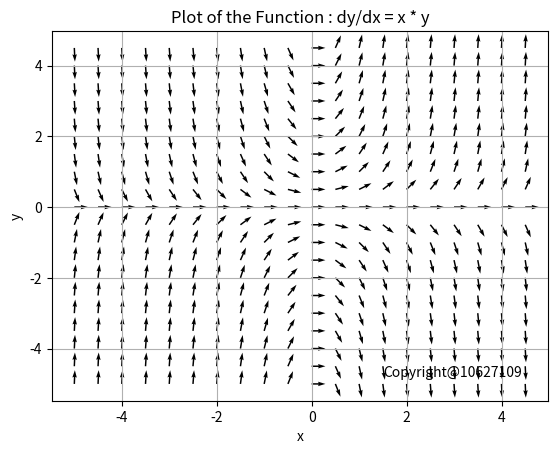

Here is the Python script that generated this plot:
import numpy as np
import matplotlib.pyplot as plt
from matplotlib.pyplot import cm

X = np.arange (-5, 5, 0.5 )
Y = np.arange (-5, 5, 0.5 )
x,y = np.meshgrid ( X, Y )

dy = x * y # 微分方程式 
dx = 1
norm = np.sqrt ( dx * dx + dy * dy ) # 正規化
dy = dy / norm
dx = dx / norm
plt.figure(1)
q = plt.quiver(x, y, dx, dy)# 方向場繪圖


plt.xlabel ( 'x')
plt.ylabel ( 'y')
plt.title ( 'Plot of the Function : dy/dx = x * y' )
plt.grid()
plt.text(1.5,-4.8, 'Copyright@10627109' )
plt.show()
